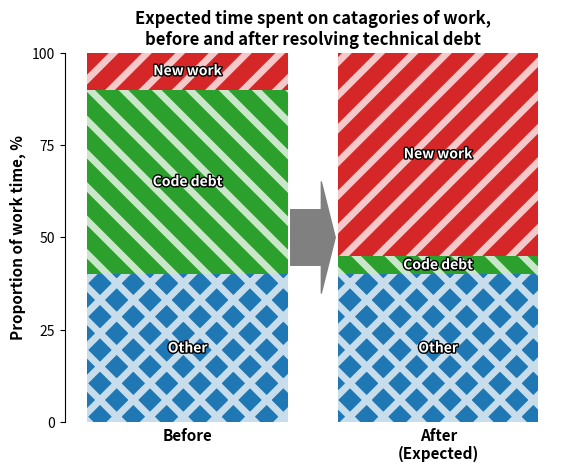
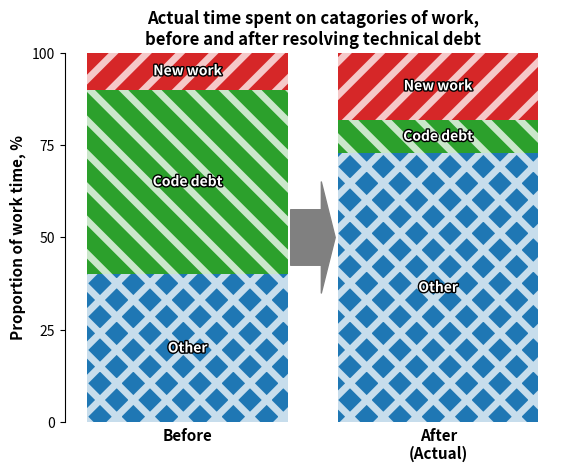
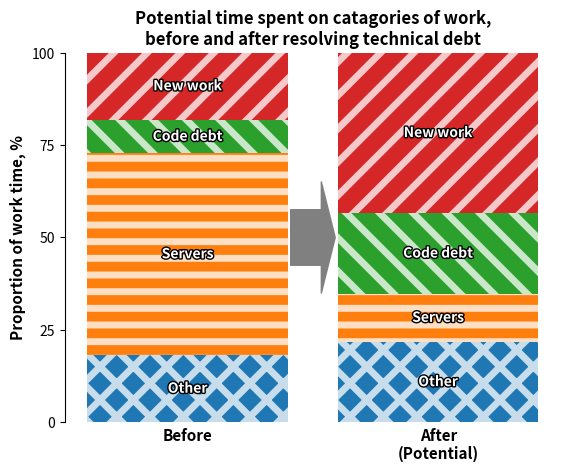

Here is the Python script that generated these plots, in order:
"""
Draw blog post graphs

This code is pretty hacky - I need it to run well once :)
"""
from dataclasses import dataclass
from typing import List, Tuple

import numpy as np
import matplotlib.pyplot as plt
from matplotlib import rc
from matplotlib import patheffects
from matplotlib import patches


def draw_tech_debt_plot(
        data_series, bar_labels, graph_title, debt_names, hatching, colors):

    # reverse the data stratification, top to bottom
    data_series = [dat[::-1] for dat in data_series]

    debt_names = debt_names[::-1]
    hatching = hatching[::-1]
    colors = colors[::-1]

    # setup figure and axis
    fig = plt.figure()
    ax = fig.add_subplot(1, 1, 1)
    bar_numbers = list(range(len(data_series)))

    # do the bar plot
    bar_plts = []

    for i, ds in enumerate(zip(*data_series)):
        bottoms = [
            sum(prev for prev in data_series[j][:i]) for j in bar_numbers]
        bar_plts.append(
            ax.bar(bar_numbers, ds, bottom=bottoms))

    # label bars
    for bar_debt, name in zip(bar_plts, debt_names):
        for bar in bar_debt:
            txt = plt.text(
                bar.get_x() + bar.get_width()/2,
                bar.get_y() + bar.get_height()/2,
                name,
                ha="center", va="center",
                color="white", fontsize=10, fontweight="bold")
            txt.set_path_effects(
                [patheffects.withStroke(linewidth=2, foreground='black')])

    def lighten(fc):
        ec = [a_c + (1-a_c)*0.75 for a_c in fc]
        ec[-1] = 1
        return tuple(ec)

    # hatching and colors in bars
    plt.rcParams["hatch.linewidth"] = 5
    for bar_debt, color, hatch in zip(bar_plts, colors, hatching):
        for bar in bar_debt:
            bar.set_lw(0)
            bar.set_hatch(hatch)
            bar.set_facecolor(color)
            bar.set_edgecolor(lighten(color))

    # handle axis
    ax.set_xticks(bar_numbers)
    ax.set_xticklabels(bar_labels, weight="bold", fontsize=11)

    ax.set_yticks([0, 25, 50, 75, 100])
    ax.yaxis.set_tick_params(labelsize=10)

    ax.set_ylabel("Proportion of work time, %", weight="bold", fontsize=11)

    ax.spines["right"].set_visible(False)
    ax.spines["top"].set_visible(False)
    ax.spines["bottom"].set_visible(False)

    ax.tick_params(axis=u'x', which=u'both', length=0)

    ax.set_ylim([0, 100])

    # title
    ax.set_title(graph_title, weight="bold")

    return bar_plts, ax, fig


def add_transition_arrow(bar_plts, ax):

    # transition arrow
    left_bar = bar_plts[0][0]
    left_bar_right = left_bar.get_x() + left_bar.get_width()
    right_bar = bar_plts[0][1]
    right_bar_left = right_bar.get_x()

    arrow_style = patches.ArrowStyle.Simple(head_width=4, tail_width=2)
    arrow = patches.FancyArrowPatch(
        (left_bar_right, 50), (right_bar_left, 50), arrowstyle=arrow_style, mutation_scale=20, color="grey")
    ax.add_patch(arrow)


@dataclass
class NewWork:

    value: int

    name = "New work"
    hatch = "/"
    color = (0.8392156862745098, 0.15294117647058825, 0.1568627450980392, 1.0)


@dataclass
class CodeDebt:

    value: int

    name = "Code debt"
    hatch = "\\"
    color = (0.17254901960784313, 0.6274509803921569, 0.17254901960784313, 1.0)


@dataclass
class Servers:

    value: int

    name = "Servers"
    hatch = "-"
    color = (1.0, 0.4980392156862745, 0.054901960784313725, 1.0)


@dataclass
class Other:

    value: int

    name = "Other"
    hatch = "X"
    color = (0.12156862745098039, 0.4666666666666667, 0.7058823529411765, 1.0)


class WorkTypes:

    def __init__(self, *types):
        self._types = types

    def normalised_data(self):
        data = [t.value for t in self._types]
        prop = 100/sum(data)
        return [prop*d for d in data]

    def names(self):
        return [t.name for t in self._types]

    def hatchings(self):
        return [t.hatch for t in self._types]

    def colors(self):
        return [t.color for t in self._types]


def draw_expected():

    bar_labels = [
        "Before",
        "After\n(Expected)"
    ]

    graph_title = "Expected time spent on catagories of work,\nbefore and after resolving technical debt"

    work_before = WorkTypes(NewWork(10), CodeDebt(50), Other(40))
    work_after = WorkTypes(NewWork(55), CodeDebt(5), Other(40))

    bar_plts, ax, fig = draw_tech_debt_plot(
        [work_before.normalised_data(), work_after.normalised_data()],
        bar_labels,
        graph_title,
        work_before.names(),
        work_before.hatchings(),
        work_before.colors()
    )
    add_transition_arrow(bar_plts, ax)
    return fig


def draw_actual():

    work_before = WorkTypes(NewWork(10), CodeDebt(50), Other(40))
    work_after = WorkTypes(NewWork(10), CodeDebt(5), Other(40))

    bar_labels = [
        "Before",
        "After\n(Actual)"
    ]

    graph_title = "Actual time spent on catagories of work,\nbefore and after resolving technical debt"

    bar_plts, ax, fig = draw_tech_debt_plot(
        [work_before.normalised_data(), work_after.normalised_data()],
        bar_labels,
        graph_title,
        work_before.names(),
        work_before.hatchings(),
        work_before.colors()
    )
    add_transition_arrow(bar_plts, ax)
    return fig


def draw_with_servers():
    graph_title = "Potential time spent on catagories of work,\nbefore and after resolving technical debt"

    bar_labels = [
        "Before",
        "After\n(Potential)"
    ]

    work_before = WorkTypes(NewWork(10), CodeDebt(5), Servers(30), Other(10))
    work_after = WorkTypes(NewWork(10), CodeDebt(5),  Servers(3), Other(5))
    print(work_before.normalised_data())
    print(work_after.normalised_data())

    bar_plts, ax, fig = draw_tech_debt_plot(
        [work_before.normalised_data(), work_after.normalised_data()],
        bar_labels,
        graph_title,
        work_before.names(),
        work_before.hatchings(),
        work_before.colors()
    )
    add_transition_arrow(bar_plts, ax)
    return fig


fig_expected = draw_expected()
fig_expected.savefig("expected.svg")
fig_actual = draw_actual()
fig_actual.savefig("actual.svg")
fig_with_servers = draw_with_servers()
fig_with_servers.savefig("server.svg")

plt.show()
